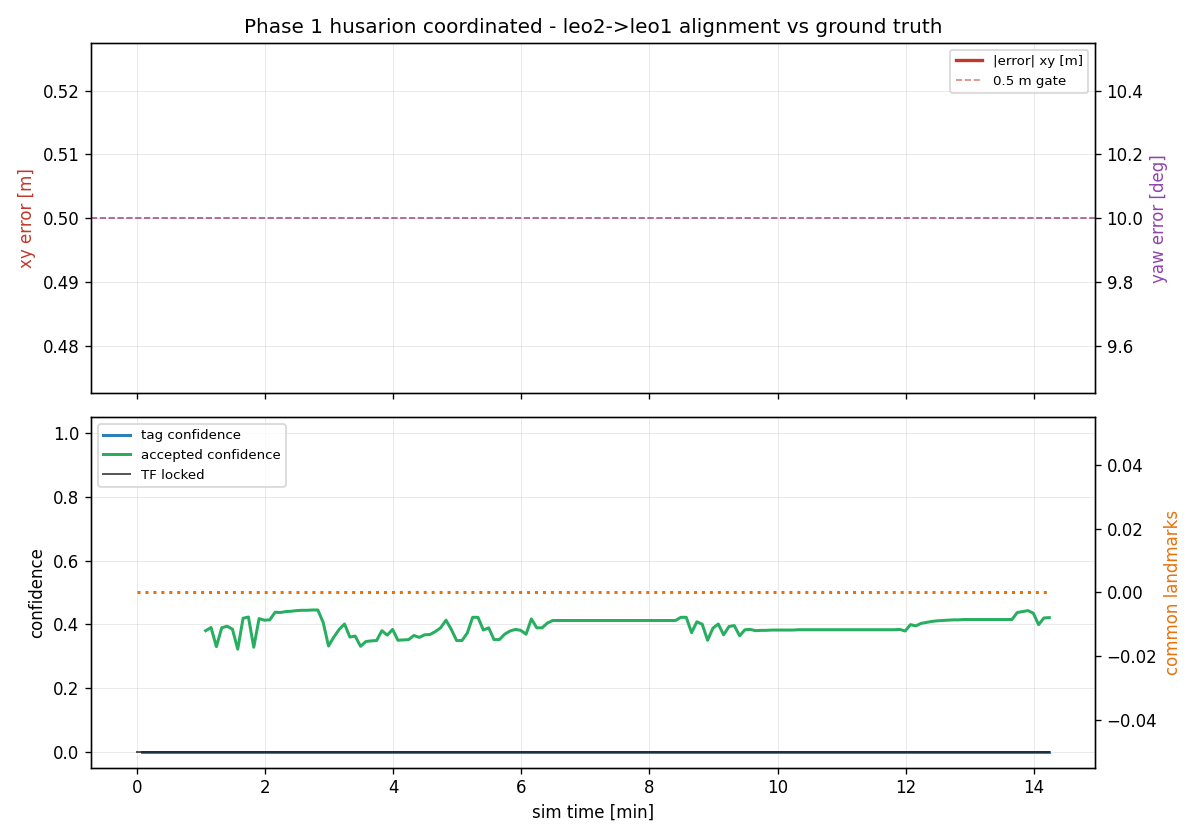

Data behind this chart, as committed beside it:
t, tag_x, tag_y, tag_yaw_deg, tag_conf, map_x, map_y, map_yaw_deg, map_conf, locked, err_xy_m, err_yaw_deg, n_leo1_tags, n_leo2_tags, n_common
65.5, , , , nan, , , , nan, 0, , , 0, 0, 0
70.0, , , , 0.000, , , , nan, 0, , , 0, 0, 0
75.0, , , , 0.000, , , , nan, 0, , , 0, 0, 0
80.0, , , , 0.000, , , , nan, 0, , , 0, 0, 0
85.0, , , , 0.000, , , , nan, 0, , , 0, 0, 0
90.0, , , , 0.000, , , , nan, 0, , , 0, 0, 0
95.0, , , , 0.000, , , , nan, 0, , , 0, 0, 0
100.0, , , , 0.000, , , , nan, 0, , , 0, 0, 0
105.0, , , , 0.000, , , , nan, 0, , , 0, 0, 0
110.0, , , , 0.000, , , , nan, 0, , , 0, 0, 0
115.0, , , , 0.000, , , , nan, 0, , , 0, 0, 0
120.0, , , , 0.000, , , , nan, 0, , , 0, 0, 0
125.0, , , , 0.000, , , , nan, 0, , , 0, 0, 0
130.0, , , , 0.000, , , , 0.380, 0, , , 0, 0, 0
135.0, , , , 0.000, , , , 0.390, 0, , , 0, 0, 0
140.0, , , , 0.000, , , , 0.330, 0, , , 0, 0, 0
145.0, , , , 0.000, , , , 0.389, 0, , , 0, 0, 0
150.0, , , , 0.000, , , , 0.394, 0, , , 0, 0, 0
155.0, , , , 0.000, , , , 0.385, 0, , , 0, 0, 0
160.0, , , , 0.000, , , , 0.322, 0, , , 0, 0, 0
165.0, , , , 0.000, , , , 0.419, 0, , , 0, 0, 0
170.0, , , , 0.000, , , , 0.423, 0, , , 0, 0, 0
175.0, , , , 0.000, , , , 0.328, 0, , , 0, 0, 0
180.0, , , , 0.000, , , , 0.418, 0, , , 0, 0, 0
185.0, , , , 0.000, , , , 0.413, 0, , , 0, 0, 0
190.0, , , , 0.000, , , , 0.414, 0, , , 0, 0, 0
195.0, , , , 0.000, , , , 0.438, 0, , , 0, 0, 0
200.0, , , , 0.000, , , , 0.437, 0, , , 0, 0, 0
205.0, , , , 0.000, , , , 0.440, 0, , , 0, 0, 0
210.0, , , , 0.000, , , , 0.441, 0, , , 0, 0, 0
215.0, , , , 0.000, , , , 0.443, 0, , , 0, 0, 0
220.0, , , , 0.000, , , , 0.444, 0, , , 0, 0, 0
225.0, , , , 0.000, , , , 0.444, 0, , , 0, 0, 0
230.0, , , , 0.000, , , , 0.445, 0, , , 0, 0, 0
235.0, , , , 0.000, , , , 0.445, 0, , , 0, 0, 0
240.0, , , , 0.000, , , , 0.406, 0, , , 0, 0, 0
245.0, , , , 0.000, , , , 0.332, 0, , , 0, 0, 0
250.0, , , , 0.000, , , , 0.360, 0, , , 0, 0, 0
255.0, , , , 0.000, , , , 0.384, 0, , , 0, 0, 0
260.0, , , , 0.000, , , , 0.401, 0, , , 0, 0, 0
265.0, , , , 0.000, , , , 0.360, 0, , , 0, 0, 0
270.0, , , , 0.000, , , , 0.363, 0, , , 0, 0, 0
275.0, , , , 0.000, , , , 0.331, 0, , , 0, 0, 0
280.0, , , , 0.000, , , , 0.346, 0, , , 0, 0, 0
285.0, , , , 0.000, , , , 0.348, 0, , , 0, 0, 0
290.0, , , , 0.000, , , , 0.349, 0, , , 0, 0, 0
295.0, , , , 0.000, , , , 0.380, 0, , , 0, 0, 0
300.0, , , , 0.000, , , , 0.366, 0, , , 0, 0, 0
305.0, , , , 0.000, , , , 0.384, 0, , , 0, 0, 0
310.0, , , , 0.000, , , , 0.350, 0, , , 0, 0, 0
315.0, , , , 0.000, , , , 0.351, 0, , , 0, 0, 0
320.0, , , , 0.000, , , , 0.352, 0, , , 0, 0, 0
325.0, , , , 0.000, , , , 0.365, 0, , , 0, 0, 0
330.0, , , , 0.000, , , , 0.359, 0, , , 0, 0, 0
335.0, , , , 0.000, , , , 0.367, 0, , , 0, 0, 0
340.0, , , , 0.000, , , , 0.368, 0, , , 0, 0, 0
345.0, , , , 0.000, , , , 0.377, 0, , , 0, 0, 0
350.0, , , , 0.000, , , , 0.389, 0, , , 0, 0, 0
355.0, , , , 0.000, , , , 0.413, 0, , , 0, 0, 0
360.0, , , , 0.000, , , , 0.384, 0, , , 0, 0, 0
... 112 more rows
